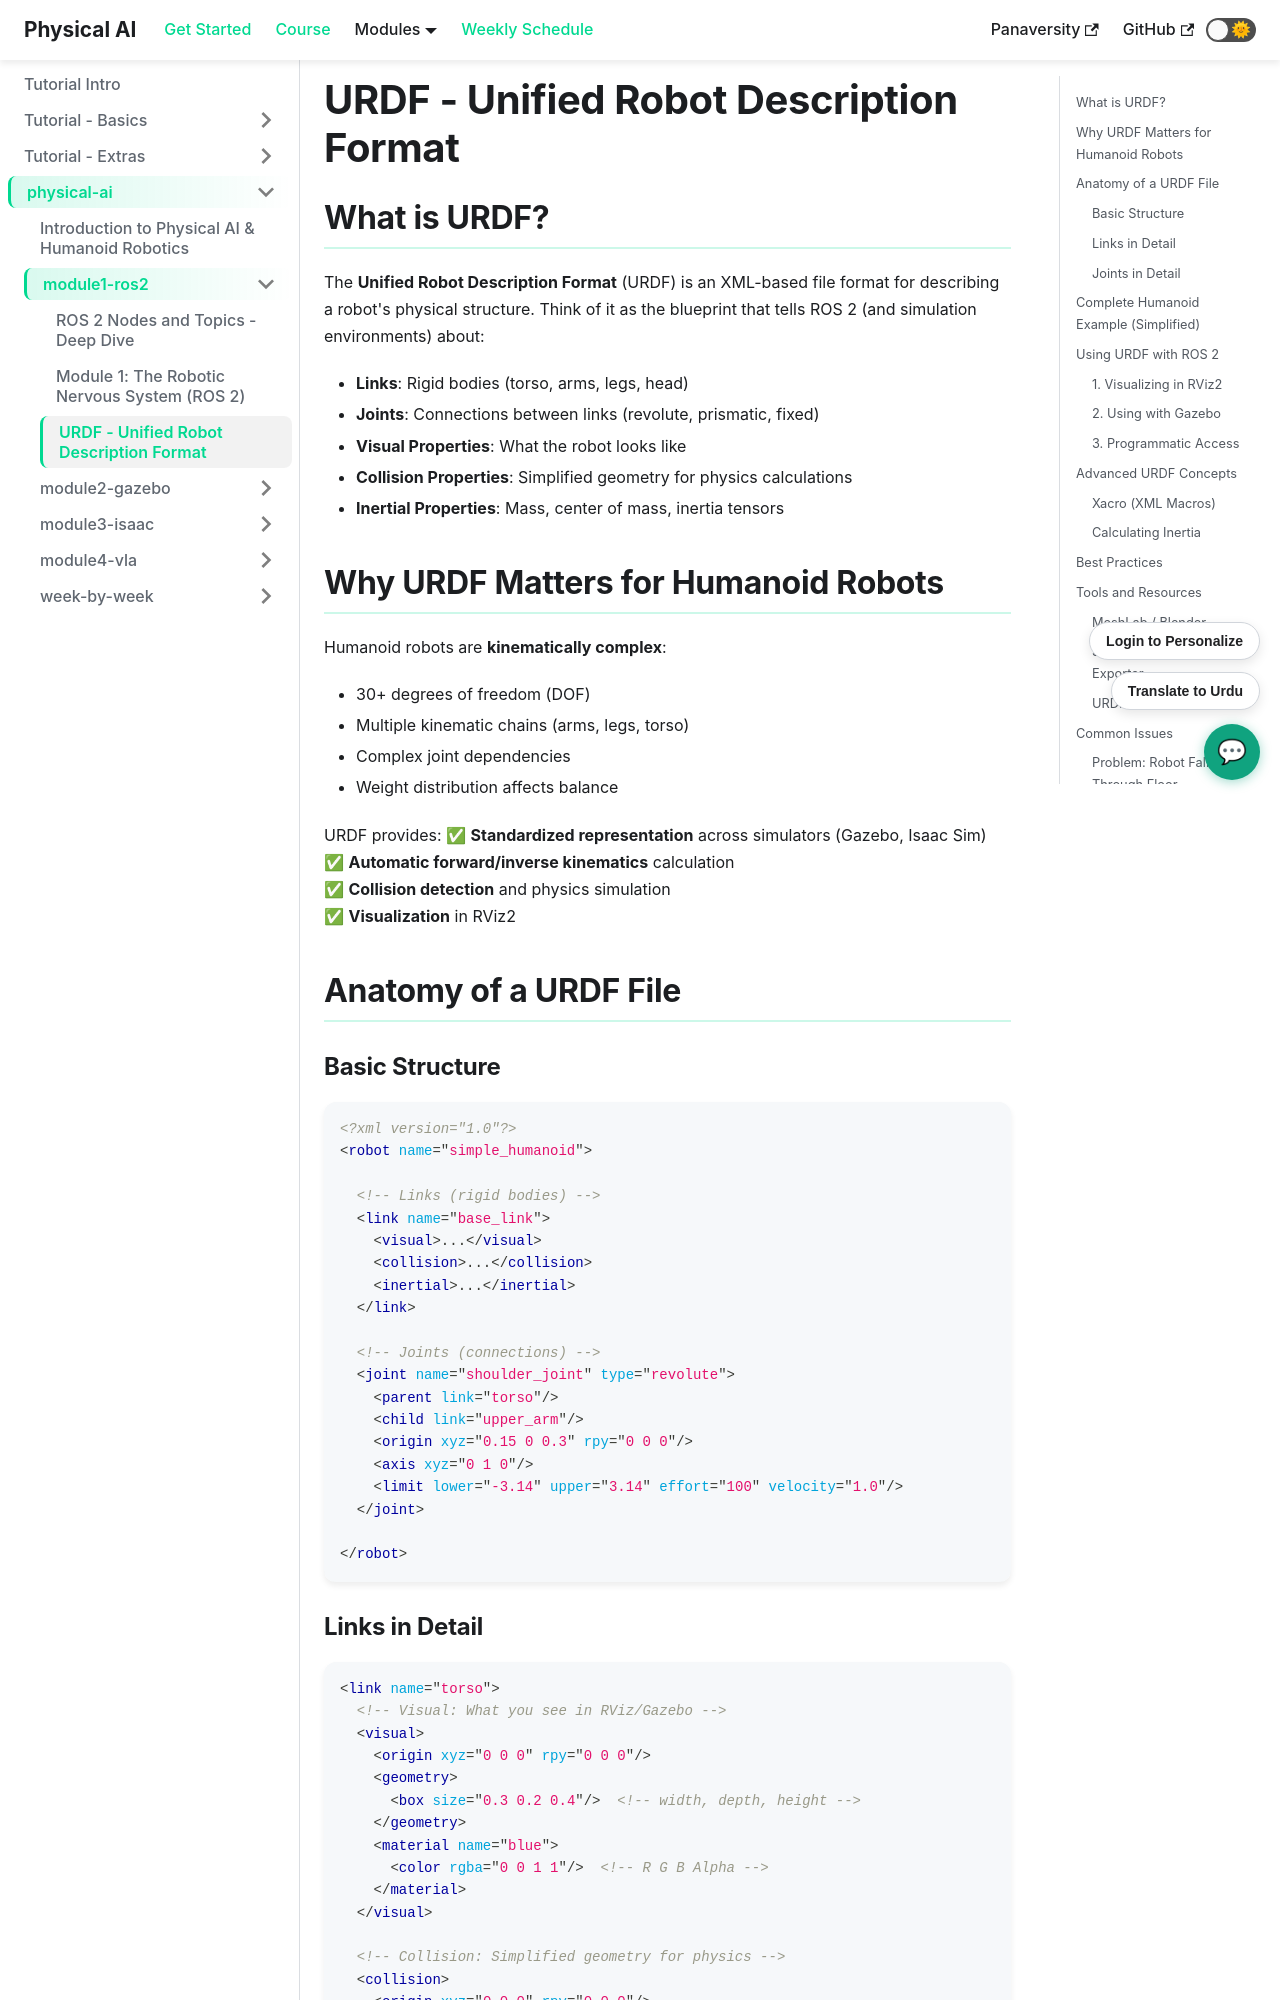

repository: abubakarzohaib141/physical-ai-textbook-frontend · page: docs/physical-ai/module1-ros2/urdf/index.html · generator: docusaurus

# URDF - Unified Robot Description Format

## What is URDF?

The **Unified Robot Description Format** (URDF) is an XML-based file format for describing a robot's physical structure. Think of it as the blueprint that tells ROS 2 (and simulation environments) about:

- **Links**: Rigid bodies (torso, arms, legs, head)
- **Joints**: Connections between links (revolute, prismatic, fixed)
- **Visual Properties**: What the robot looks like
- **Collision Properties**: Simplified geometry for physics calculations
- **Inertial Properties**: Mass, center of mass, inertia tensors

## Why URDF Matters for Humanoid Robots

Humanoid robots are **kinematically complex**:
- 30+ degrees of freedom (DOF)
- Multiple kinematic chains (arms, legs, torso)
- Complex joint dependencies
- Weight distribution affects balance

URDF provides:
✅ **Standardized representation** across simulators (Gazebo, Isaac Sim)  
✅ **Automatic forward/inverse kinematics** calculation  
✅ **Collision detection** and physics simulation  
✅ **Visualization** in RViz2

## Anatomy of a URDF File

### Basic Structure

```xml
<?xml version="1.0"?>
<robot name="simple_humanoid">
  
  <!-- Links (rigid bodies) -->
  <link name="base_link">
    <visual>...</visual>
    <collision>...</collision>
    <inertial>...</inertial>
  </link>
  
  <!-- Joints (connections) -->
  <joint name="shoulder_joint" type="revolute">
    <parent link="torso"/>
    <child link="upper_arm"/>
    <origin xyz="0.15 0 0.3" rpy="0 0 0"/>
    <axis xyz="0 1 0"/>
    <limit lower="-3.14" upper="3.14" effort="100" velocity="1.0"/>
  </joint>
  
</robot>
```
